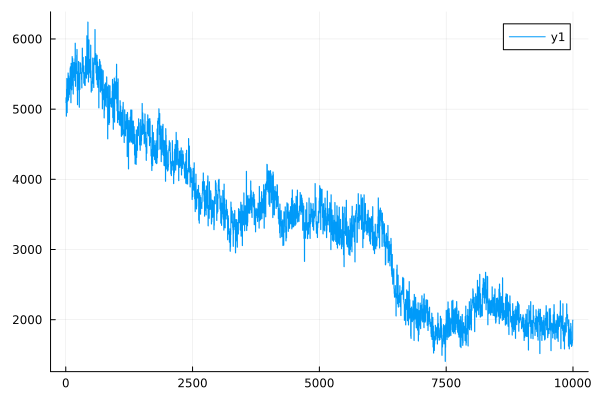

Values plotted in this chart, from the file beside it:
0	5097.404365837859
1	5097
2	5097
3	5096
4	5096
5	5163
6	5162
7	5162
8	5161
9	5161
10	4900
11	4900
12	4900
13	4899
14	4899
15	5285
16	5284
17	5284
18	5284
19	5283
20	5437
21	5437
22	5436
23	5436
24	5435
25	4951
26	4951
27	4950
28	4950
29	4949
30	5407
31	5407
32	5406
33	5406
34	5405
35	5112
36	5112
37	5112
38	5111
39	5111
40	5422
41	5421
42	5421
43	5421
44	5420
45	5516
46	5515
47	5515
48	5515
49	5514
50	5131
51	5130
52	5130
53	5129
54	5128
55	5475
56	5475
57	5474
58	5473
59	5473
60	5171
... 9,940 more rows
